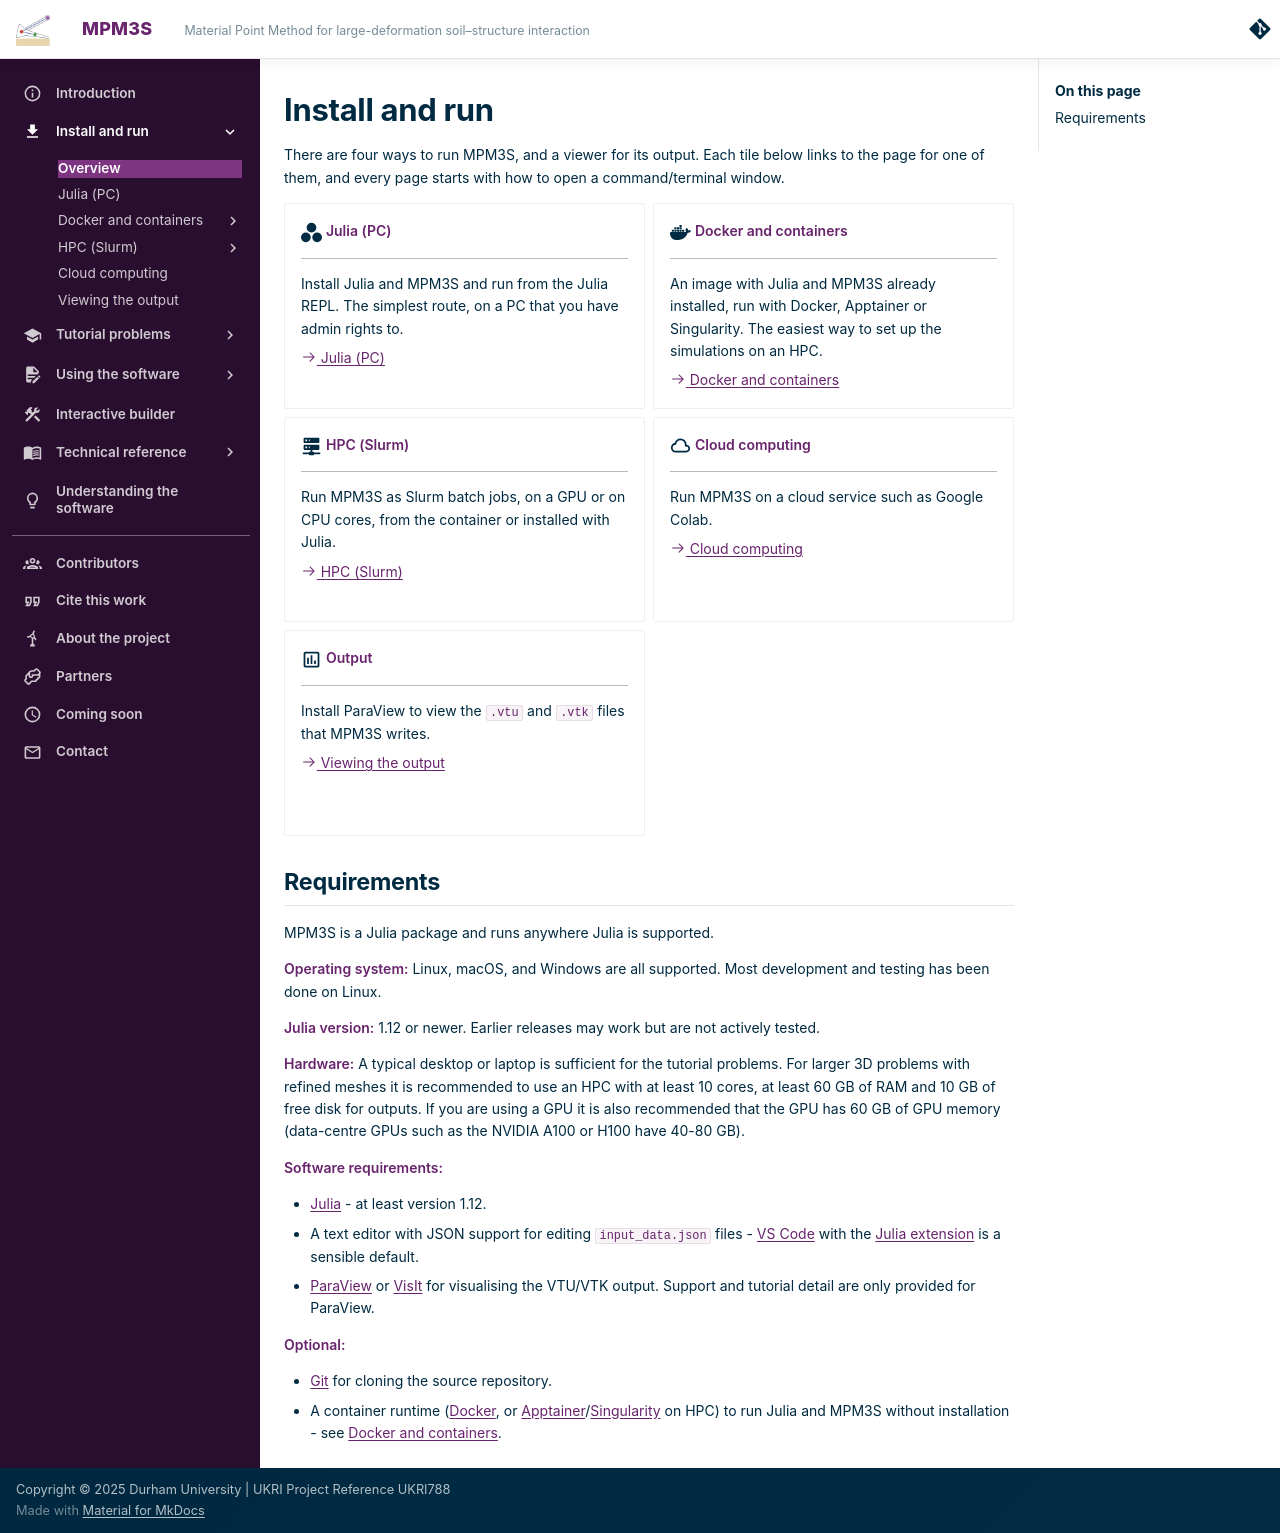

repository: MPM3S/MPM3S.github.io · page: docs/GettingStarted/install_and_run/index.html · generator: mkdocs

---
title: Install and run
---

# Install and run

There are four ways to run MPM3S, and a viewer for its output. Each tile below links to the page for one of them, and every page starts with how to open a command/terminal window.

<div class="grid cards equal" markdown>

-   :simple-julia:{ .lg .middle } __Julia (PC)__

    ---

    Install Julia and MPM3S and run from the Julia REPL. The simplest route, on a PC that you have admin rights to.

    [:octicons-arrow-right-24: Julia (PC)](julia.md)

-   :simple-docker:{ .lg .middle } __Docker and containers__

    ---

    An image with Julia and MPM3S already installed, run with Docker, Apptainer or Singularity. The easiest way to set up the simulations on an HPC.

    [:octicons-arrow-right-24: Docker and containers](containers.md)

-   :material-server-network:{ .lg .middle } __HPC (Slurm)__

    ---

    Run MPM3S as Slurm batch jobs, on a GPU or on CPU cores, from the container or installed with Julia.

    [:octicons-arrow-right-24: HPC (Slurm)](hpc.md)

-   :material-cloud-outline:{ .lg .middle } __Cloud computing__

    ---

    Run MPM3S on a cloud service such as Google Colab.

    [:octicons-arrow-right-24: Cloud computing](cloud.md)

-   :material-chart-box-outline:{ .lg .middle } __Output__

    ---

    Install ParaView to view the `.vtu` and `.vtk` files that MPM3S writes.

    [:octicons-arrow-right-24: Viewing the output](viewing_output.md)

</div>

## Requirements

MPM3S is a Julia package and runs anywhere Julia is supported.

**Operating system:** Linux, macOS, and Windows are all supported. Most development and testing has been done on Linux.

**Julia version:** 1.12 or newer. Earlier releases may work but are not actively tested.

**Hardware:** A typical desktop or laptop is sufficient for the tutorial problems. For larger 3D problems with refined meshes it is recommended to use an HPC with at least 10 cores, at least 60 GB of RAM and 10 GB of free disk for outputs. If you are using a GPU it is also recommended that the GPU has 60 GB of GPU memory (data-centre GPUs such as the NVIDIA A100 or H100 have 40-80 GB).

**Software requirements:**

- [Julia](https://julialang.org/downloads/) - at least version 1.12.
- A text editor with JSON support for editing `input_data.json` files - [VS Code](https://code.visualstudio.com/) with the [Julia extension](https://www.julia-vscode.org/) is a sensible default.
- [ParaView](https://www.paraview.org/) or [VisIt](https://visit-dav.github.io/visit-website/) for visualising the VTU/VTK output. Support and tutorial detail are only provided for ParaView.

**Optional:**

- [Git](https://git-scm.com/) for cloning the source repository.
- A container runtime ([Docker](https://www.docker.com/), or [Apptainer](https://apptainer.org/)/[Singularity](https://sylabs.io/singularity/) on HPC) to run Julia and MPM3S without installation - see [Docker and containers](containers.md).
